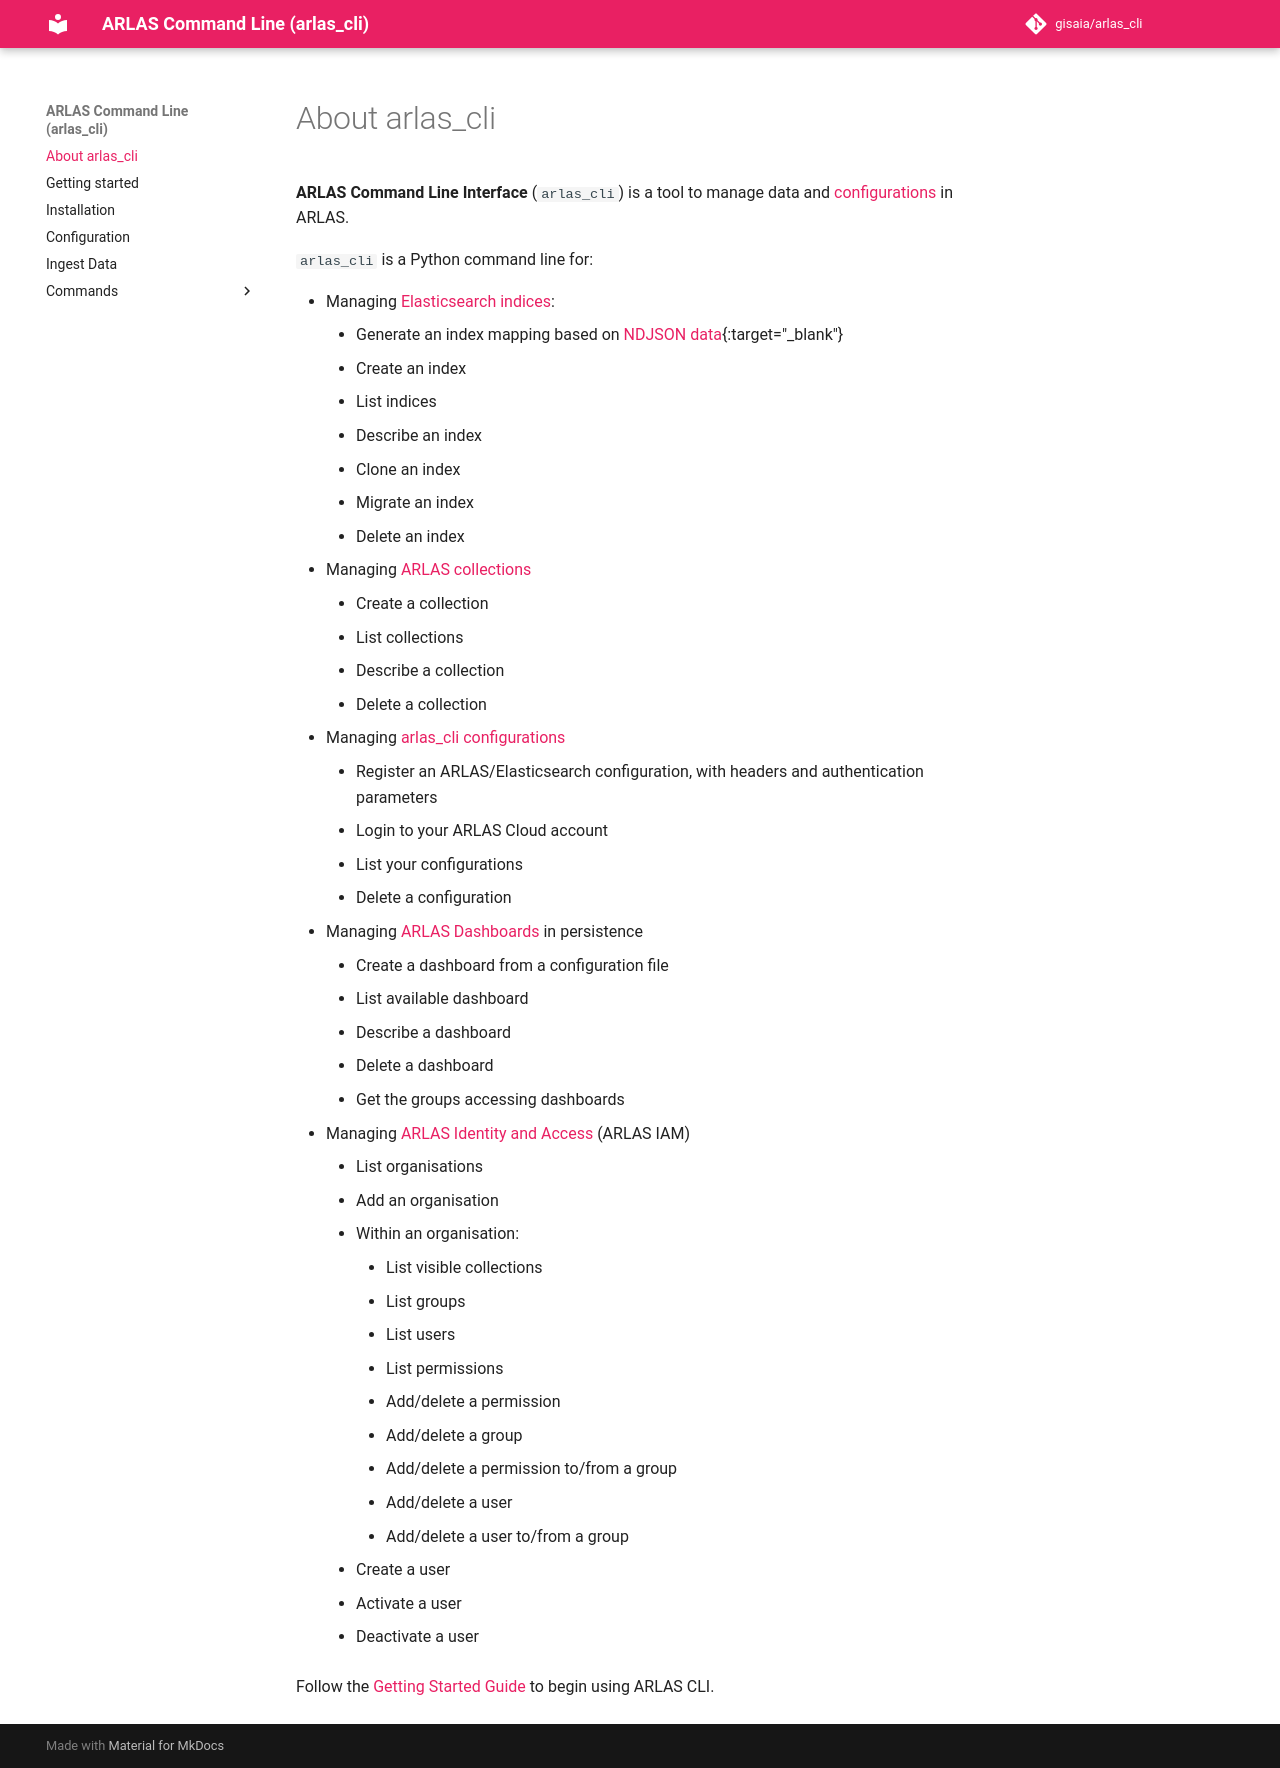

repository: gisaia/arlas_cli · page: index.html · generator: mkdocs

# About arlas_cli

__ARLAS Command Line Interface__ (`arlas_cli`) is a tool to manage data and [configurations](../../static_docs/concepts.md#arlas-cli-configuration) in ARLAS.

`arlas_cli` is a Python command line for:

- Managing [Elasticsearch indices](../../static_docs/concepts.md#es-index):
    - Generate an index mapping based on [NDJSON data](https://jsonlines.org/){:target="_blank"}
    - Create an index
    - List indices
    - Describe an index
    - Clone an index
    - Migrate an index
    - Delete an index
- Managing [ARLAS collections](../../static_docs/concepts.md#arlas-collection)
    - Create a collection
    - List collections
    - Describe a collection
    - Delete a collection
- Managing [arlas_cli configurations](../../static_docs/concepts.md#arlas-cli-configuration)
    - Register an ARLAS/Elasticsearch configuration, with headers and authentication parameters
    - Login to your ARLAS Cloud account
    - List your configurations
    - Delete a configuration
- Managing [ARLAS Dashboards](../../static_docs/concepts.md#arlas-dashboards) in persistence
    - Create a dashboard from a configuration file
    - List available dashboard
    - Describe a dashboard
    - Delete a dashboard
    - Get the groups accessing dashboards
- Managing [ARLAS Identity and Access](../../static_docs/concepts.md#arlas-iam) (ARLAS IAM)
    - List organisations
    - Add an organisation
    - Within an organisation:
        - List visible collections
        - List groups
        - List users
        - List permissions
        - Add/delete a permission
        - Add/delete a group
        - Add/delete a permission to/from a group
        - Add/delete a user
        - Add/delete a user to/from a group
    - Create a user
    - Activate a user
    - Deactivate a user

Follow the [Getting Started Guide](started.md) to begin using ARLAS CLI.
